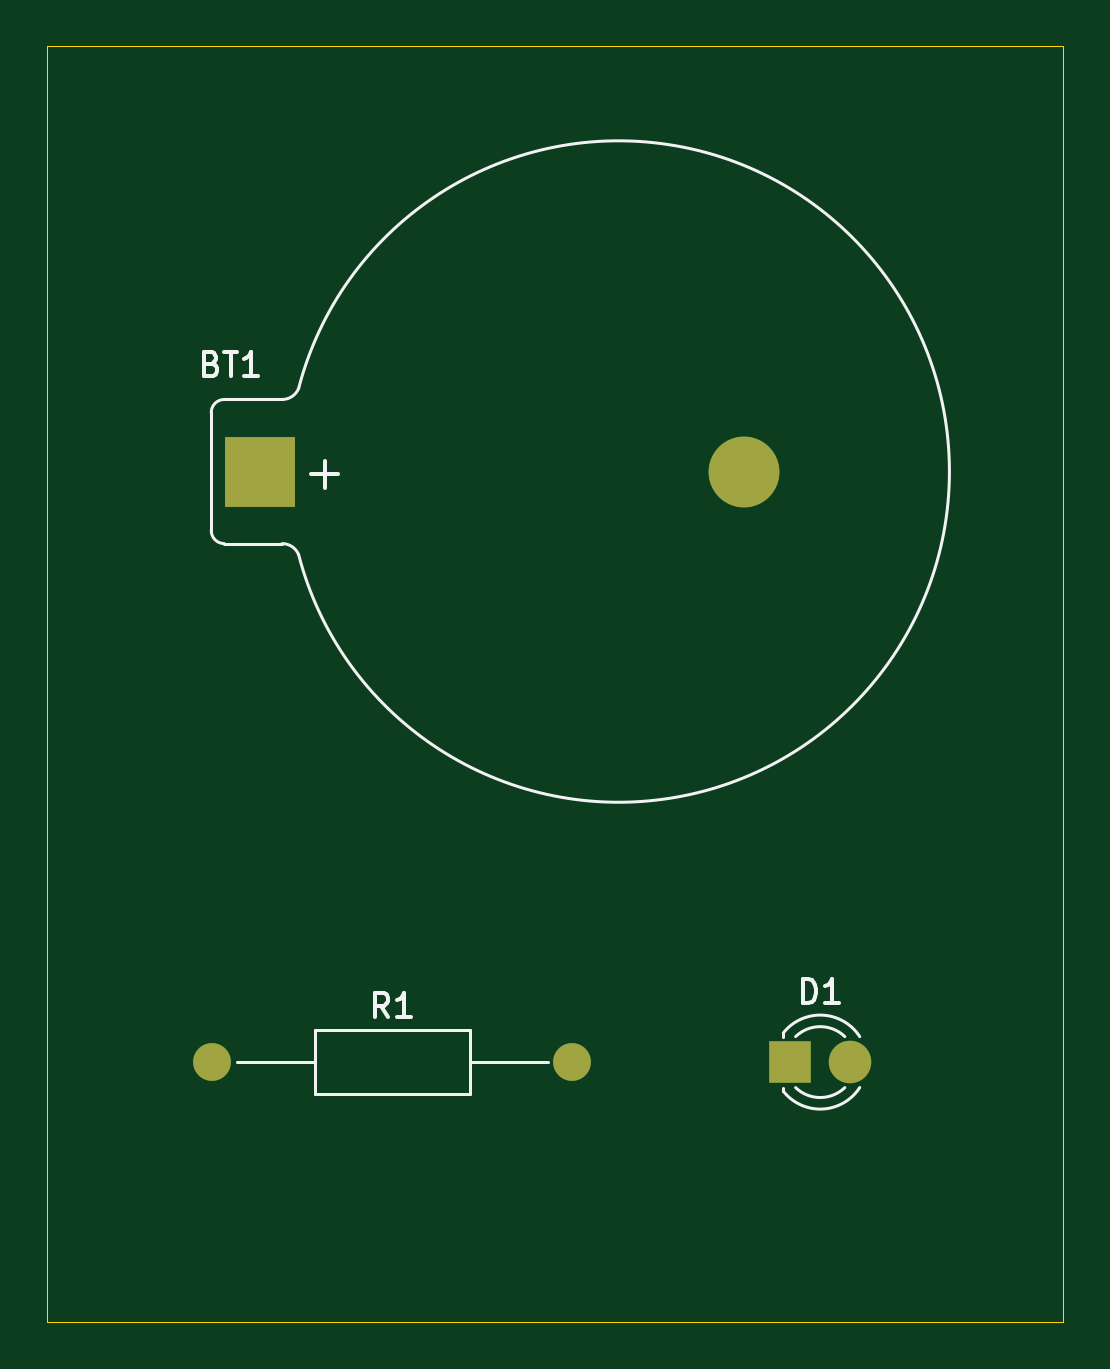
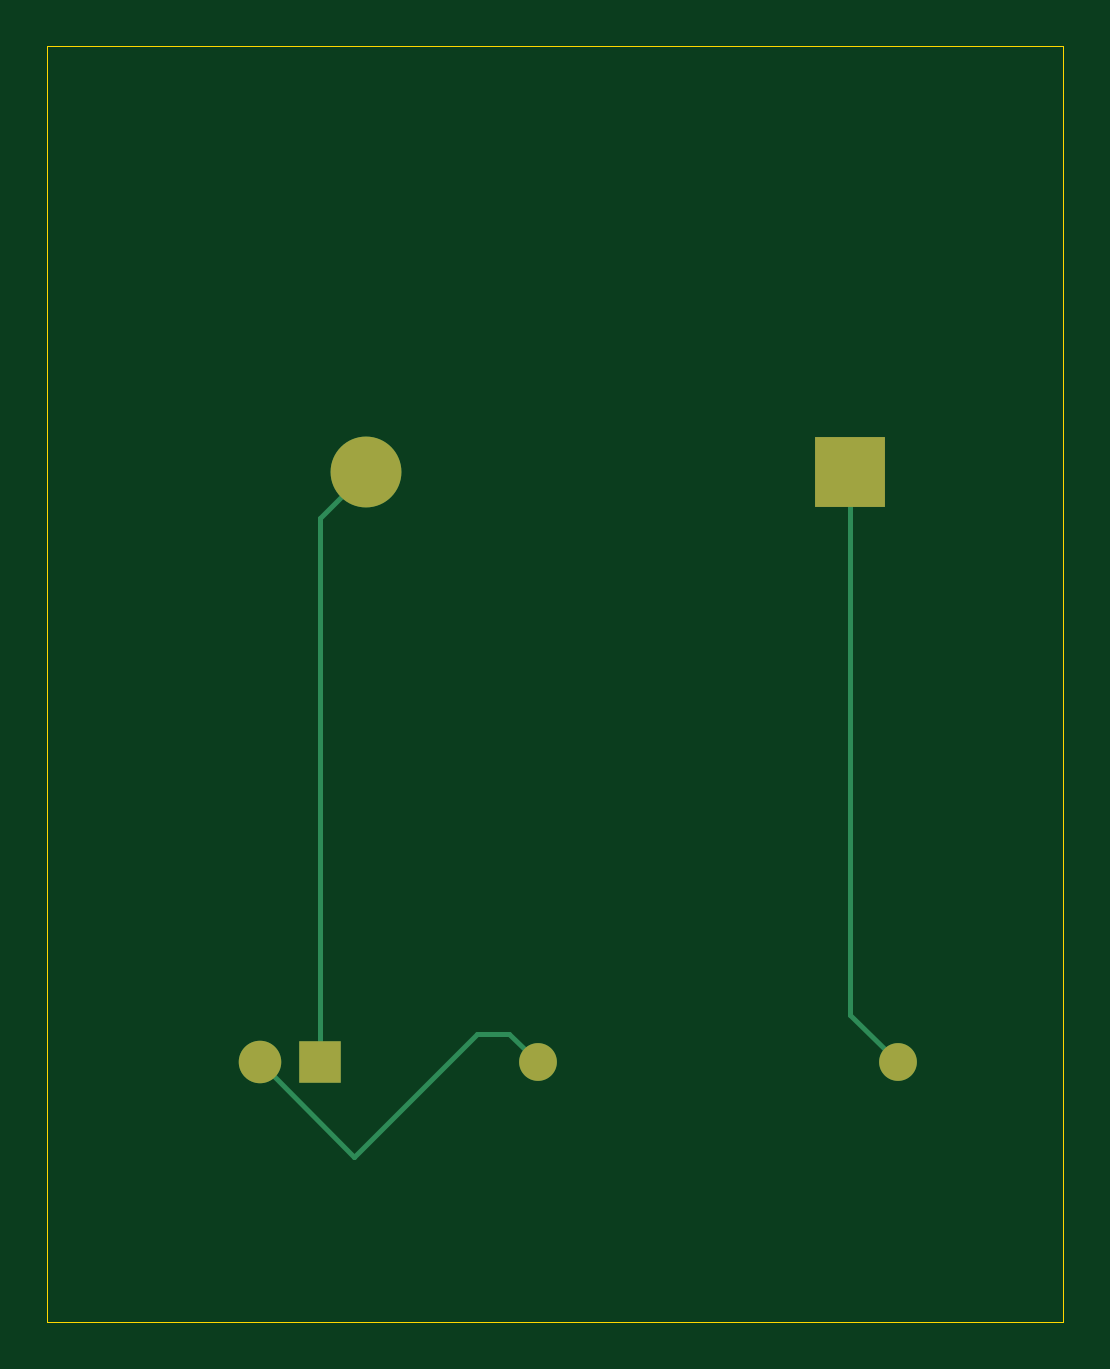
Circuit board: 9 layer files. Board 43.0 x 54.0 mm.
- bottom_copper: circuit-B_Cu.gbr (1771 bytes)
- bottom_mask: circuit-B_Mask.gbr (836 bytes)
- paste: circuit-B_Paste.gbr (454 bytes)
- bottom_silk: circuit-B_Silkscreen.gbr (455 bytes)
- outline: circuit-Edge_Cuts.gbr (738 bytes)
- top_copper: circuit-F_Cu.gbr (1235 bytes)
- top_mask: circuit-F_Mask.gbr (836 bytes)
- paste: circuit-F_Paste.gbr (454 bytes)
- top_silk: circuit-F_Silkscreen.gbr (4976 bytes)

=== bottom_copper: circuit-B_Cu.gbr ===
%TF.GenerationSoftware,KiCad,Pcbnew,8.0.2-1*%
%TF.CreationDate,2024-05-29T18:24:22-05:00*%
%TF.ProjectId,circuit,63697263-7569-4742-9e6b-696361645f70,rev?*%
%TF.SameCoordinates,Original*%
%TF.FileFunction,Copper,L2,Bot*%
%TF.FilePolarity,Positive*%
%FSLAX46Y46*%
G04 Gerber Fmt 4.6, Leading zero omitted, Abs format (unit mm)*
G04 Created by KiCad (PCBNEW 8.0.2-1) date 2024-05-29 18:24:22*
%MOMM*%
%LPD*%
G01*
G04 APERTURE LIST*
%TA.AperFunction,ComponentPad*%
%ADD10C,1.600000*%
%TD*%
%TA.AperFunction,ComponentPad*%
%ADD11O,1.600000X1.600000*%
%TD*%
%TA.AperFunction,ComponentPad*%
%ADD12R,1.800000X1.800000*%
%TD*%
%TA.AperFunction,ComponentPad*%
%ADD13C,1.800000*%
%TD*%
%TA.AperFunction,ComponentPad*%
%ADD14R,3.000000X3.000000*%
%TD*%
%TA.AperFunction,ComponentPad*%
%ADD15C,3.000000*%
%TD*%
%TA.AperFunction,Conductor*%
%ADD16C,0.200000*%
%TD*%
G04 APERTURE END LIST*
D10*
%TO.P,R1,1*%
%TO.N,Net-(BT1-+)*%
X119000000Y-104000000D03*
D11*
%TO.P,R1,2*%
%TO.N,Net-(D1-A)*%
X134240000Y-104000000D03*
%TD*%
D12*
%TO.P,D1,1,K*%
%TO.N,Net-(BT1--)*%
X143460000Y-104000000D03*
D13*
%TO.P,D1,2,A*%
%TO.N,Net-(D1-A)*%
X146000000Y-104000000D03*
%TD*%
D14*
%TO.P,BT1,1,+*%
%TO.N,Net-(BT1-+)*%
X121000000Y-79000000D03*
D15*
%TO.P,BT1,2,-*%
%TO.N,Net-(BT1--)*%
X141490000Y-79000000D03*
%TD*%
D16*
%TO.N,Net-(BT1-+)*%
X121000000Y-79000000D02*
X121000000Y-102000000D01*
X121000000Y-102000000D02*
X119000000Y-104000000D01*
%TO.N,Net-(BT1--)*%
X143460000Y-104000000D02*
X143460000Y-80970000D01*
X143460000Y-80970000D02*
X141490000Y-79000000D01*
%TO.N,Net-(D1-A)*%
X134240000Y-104000000D02*
X135440000Y-102800000D01*
X136800000Y-102800000D02*
X142000000Y-108000000D01*
X142000000Y-108000000D02*
X146000000Y-104000000D01*
X135440000Y-102800000D02*
X136800000Y-102800000D01*
%TD*%
M02*

=== bottom_mask: circuit-B_Mask.gbr ===
%TF.GenerationSoftware,KiCad,Pcbnew,8.0.2-1*%
%TF.CreationDate,2024-05-29T18:24:22-05:00*%
%TF.ProjectId,circuit,63697263-7569-4742-9e6b-696361645f70,rev?*%
%TF.SameCoordinates,Original*%
%TF.FileFunction,Soldermask,Bot*%
%TF.FilePolarity,Negative*%
%FSLAX46Y46*%
G04 Gerber Fmt 4.6, Leading zero omitted, Abs format (unit mm)*
G04 Created by KiCad (PCBNEW 8.0.2-1) date 2024-05-29 18:24:22*
%MOMM*%
%LPD*%
G01*
G04 APERTURE LIST*
%ADD10C,1.600000*%
%ADD11O,1.600000X1.600000*%
%ADD12R,1.800000X1.800000*%
%ADD13C,1.800000*%
%ADD14R,3.000000X3.000000*%
%ADD15C,3.000000*%
G04 APERTURE END LIST*
D10*
%TO.C,R1*%
X119000000Y-104000000D03*
D11*
X134240000Y-104000000D03*
%TD*%
D12*
%TO.C,D1*%
X143460000Y-104000000D03*
D13*
X146000000Y-104000000D03*
%TD*%
D14*
%TO.C,BT1*%
X121000000Y-79000000D03*
D15*
X141490000Y-79000000D03*
%TD*%
M02*

=== paste: circuit-B_Paste.gbr ===
%TF.GenerationSoftware,KiCad,Pcbnew,8.0.2-1*%
%TF.CreationDate,2024-05-29T18:24:22-05:00*%
%TF.ProjectId,circuit,63697263-7569-4742-9e6b-696361645f70,rev?*%
%TF.SameCoordinates,Original*%
%TF.FileFunction,Paste,Bot*%
%TF.FilePolarity,Positive*%
%FSLAX46Y46*%
G04 Gerber Fmt 4.6, Leading zero omitted, Abs format (unit mm)*
G04 Created by KiCad (PCBNEW 8.0.2-1) date 2024-05-29 18:24:22*
%MOMM*%
%LPD*%
G01*
G04 APERTURE LIST*
G04 APERTURE END LIST*
M02*

=== bottom_silk: circuit-B_Silkscreen.gbr ===
%TF.GenerationSoftware,KiCad,Pcbnew,8.0.2-1*%
%TF.CreationDate,2024-05-29T18:24:22-05:00*%
%TF.ProjectId,circuit,63697263-7569-4742-9e6b-696361645f70,rev?*%
%TF.SameCoordinates,Original*%
%TF.FileFunction,Legend,Bot*%
%TF.FilePolarity,Positive*%
%FSLAX46Y46*%
G04 Gerber Fmt 4.6, Leading zero omitted, Abs format (unit mm)*
G04 Created by KiCad (PCBNEW 8.0.2-1) date 2024-05-29 18:24:22*
%MOMM*%
%LPD*%
G01*
G04 APERTURE LIST*
G04 APERTURE END LIST*
M02*

=== outline: circuit-Edge_Cuts.gbr ===
%TF.GenerationSoftware,KiCad,Pcbnew,8.0.2-1*%
%TF.CreationDate,2024-05-29T18:24:22-05:00*%
%TF.ProjectId,circuit,63697263-7569-4742-9e6b-696361645f70,rev?*%
%TF.SameCoordinates,Original*%
%TF.FileFunction,Profile,NP*%
%FSLAX46Y46*%
G04 Gerber Fmt 4.6, Leading zero omitted, Abs format (unit mm)*
G04 Created by KiCad (PCBNEW 8.0.2-1) date 2024-05-29 18:24:22*
%MOMM*%
%LPD*%
G01*
G04 APERTURE LIST*
%TA.AperFunction,Profile*%
%ADD10C,0.050000*%
%TD*%
G04 APERTURE END LIST*
D10*
X112000000Y-61000000D02*
X112000000Y-63000000D01*
X112000000Y-115000000D02*
X155000000Y-115000000D01*
X155000000Y-115000000D02*
X155000000Y-61000000D01*
X155000000Y-61000000D02*
X112000000Y-61000000D01*
X112000000Y-63000000D02*
X112000000Y-115000000D01*
M02*

=== top_copper: circuit-F_Cu.gbr ===
%TF.GenerationSoftware,KiCad,Pcbnew,8.0.2-1*%
%TF.CreationDate,2024-05-29T18:24:22-05:00*%
%TF.ProjectId,circuit,63697263-7569-4742-9e6b-696361645f70,rev?*%
%TF.SameCoordinates,Original*%
%TF.FileFunction,Copper,L1,Top*%
%TF.FilePolarity,Positive*%
%FSLAX46Y46*%
G04 Gerber Fmt 4.6, Leading zero omitted, Abs format (unit mm)*
G04 Created by KiCad (PCBNEW 8.0.2-1) date 2024-05-29 18:24:22*
%MOMM*%
%LPD*%
G01*
G04 APERTURE LIST*
%TA.AperFunction,ComponentPad*%
%ADD10C,1.600000*%
%TD*%
%TA.AperFunction,ComponentPad*%
%ADD11O,1.600000X1.600000*%
%TD*%
%TA.AperFunction,ComponentPad*%
%ADD12R,1.800000X1.800000*%
%TD*%
%TA.AperFunction,ComponentPad*%
%ADD13C,1.800000*%
%TD*%
%TA.AperFunction,ComponentPad*%
%ADD14R,3.000000X3.000000*%
%TD*%
%TA.AperFunction,ComponentPad*%
%ADD15C,3.000000*%
%TD*%
G04 APERTURE END LIST*
D10*
%TO.P,R1,1*%
%TO.N,Net-(BT1-+)*%
X119000000Y-104000000D03*
D11*
%TO.P,R1,2*%
%TO.N,Net-(D1-A)*%
X134240000Y-104000000D03*
%TD*%
D12*
%TO.P,D1,1,K*%
%TO.N,Net-(BT1--)*%
X143460000Y-104000000D03*
D13*
%TO.P,D1,2,A*%
%TO.N,Net-(D1-A)*%
X146000000Y-104000000D03*
%TD*%
D14*
%TO.P,BT1,1,+*%
%TO.N,Net-(BT1-+)*%
X121000000Y-79000000D03*
D15*
%TO.P,BT1,2,-*%
%TO.N,Net-(BT1--)*%
X141490000Y-79000000D03*
%TD*%
M02*

=== top_mask: circuit-F_Mask.gbr ===
%TF.GenerationSoftware,KiCad,Pcbnew,8.0.2-1*%
%TF.CreationDate,2024-05-29T18:24:22-05:00*%
%TF.ProjectId,circuit,63697263-7569-4742-9e6b-696361645f70,rev?*%
%TF.SameCoordinates,Original*%
%TF.FileFunction,Soldermask,Top*%
%TF.FilePolarity,Negative*%
%FSLAX46Y46*%
G04 Gerber Fmt 4.6, Leading zero omitted, Abs format (unit mm)*
G04 Created by KiCad (PCBNEW 8.0.2-1) date 2024-05-29 18:24:22*
%MOMM*%
%LPD*%
G01*
G04 APERTURE LIST*
%ADD10C,1.600000*%
%ADD11O,1.600000X1.600000*%
%ADD12R,1.800000X1.800000*%
%ADD13C,1.800000*%
%ADD14R,3.000000X3.000000*%
%ADD15C,3.000000*%
G04 APERTURE END LIST*
D10*
%TO.C,R1*%
X119000000Y-104000000D03*
D11*
X134240000Y-104000000D03*
%TD*%
D12*
%TO.C,D1*%
X143460000Y-104000000D03*
D13*
X146000000Y-104000000D03*
%TD*%
D14*
%TO.C,BT1*%
X121000000Y-79000000D03*
D15*
X141490000Y-79000000D03*
%TD*%
M02*

=== paste: circuit-F_Paste.gbr ===
%TF.GenerationSoftware,KiCad,Pcbnew,8.0.2-1*%
%TF.CreationDate,2024-05-29T18:24:22-05:00*%
%TF.ProjectId,circuit,63697263-7569-4742-9e6b-696361645f70,rev?*%
%TF.SameCoordinates,Original*%
%TF.FileFunction,Paste,Top*%
%TF.FilePolarity,Positive*%
%FSLAX46Y46*%
G04 Gerber Fmt 4.6, Leading zero omitted, Abs format (unit mm)*
G04 Created by KiCad (PCBNEW 8.0.2-1) date 2024-05-29 18:24:22*
%MOMM*%
%LPD*%
G01*
G04 APERTURE LIST*
G04 APERTURE END LIST*
M02*

=== top_silk: circuit-F_Silkscreen.gbr ===
%TF.GenerationSoftware,KiCad,Pcbnew,8.0.2-1*%
%TF.CreationDate,2024-05-29T18:24:22-05:00*%
%TF.ProjectId,circuit,63697263-7569-4742-9e6b-696361645f70,rev?*%
%TF.SameCoordinates,Original*%
%TF.FileFunction,Legend,Top*%
%TF.FilePolarity,Positive*%
%FSLAX46Y46*%
G04 Gerber Fmt 4.6, Leading zero omitted, Abs format (unit mm)*
G04 Created by KiCad (PCBNEW 8.0.2-1) date 2024-05-29 18:24:22*
%MOMM*%
%LPD*%
G01*
G04 APERTURE LIST*
%ADD10C,0.150000*%
%ADD11C,0.120000*%
G04 APERTURE END LIST*
D10*
X126453333Y-102084819D02*
X126120000Y-101608628D01*
X125881905Y-102084819D02*
X125881905Y-101084819D01*
X125881905Y-101084819D02*
X126262857Y-101084819D01*
X126262857Y-101084819D02*
X126358095Y-101132438D01*
X126358095Y-101132438D02*
X126405714Y-101180057D01*
X126405714Y-101180057D02*
X126453333Y-101275295D01*
X126453333Y-101275295D02*
X126453333Y-101418152D01*
X126453333Y-101418152D02*
X126405714Y-101513390D01*
X126405714Y-101513390D02*
X126358095Y-101561009D01*
X126358095Y-101561009D02*
X126262857Y-101608628D01*
X126262857Y-101608628D02*
X125881905Y-101608628D01*
X127405714Y-102084819D02*
X126834286Y-102084819D01*
X127120000Y-102084819D02*
X127120000Y-101084819D01*
X127120000Y-101084819D02*
X127024762Y-101227676D01*
X127024762Y-101227676D02*
X126929524Y-101322914D01*
X126929524Y-101322914D02*
X126834286Y-101370533D01*
X143991905Y-101494819D02*
X143991905Y-100494819D01*
X143991905Y-100494819D02*
X144230000Y-100494819D01*
X144230000Y-100494819D02*
X144372857Y-100542438D01*
X144372857Y-100542438D02*
X144468095Y-100637676D01*
X144468095Y-100637676D02*
X144515714Y-100732914D01*
X144515714Y-100732914D02*
X144563333Y-100923390D01*
X144563333Y-100923390D02*
X144563333Y-101066247D01*
X144563333Y-101066247D02*
X144515714Y-101256723D01*
X144515714Y-101256723D02*
X144468095Y-101351961D01*
X144468095Y-101351961D02*
X144372857Y-101447200D01*
X144372857Y-101447200D02*
X144230000Y-101494819D01*
X144230000Y-101494819D02*
X143991905Y-101494819D01*
X145515714Y-101494819D02*
X144944286Y-101494819D01*
X145230000Y-101494819D02*
X145230000Y-100494819D01*
X145230000Y-100494819D02*
X145134762Y-100637676D01*
X145134762Y-100637676D02*
X145039524Y-100732914D01*
X145039524Y-100732914D02*
X144944286Y-100780533D01*
X118964285Y-74431009D02*
X119107142Y-74478628D01*
X119107142Y-74478628D02*
X119154761Y-74526247D01*
X119154761Y-74526247D02*
X119202380Y-74621485D01*
X119202380Y-74621485D02*
X119202380Y-74764342D01*
X119202380Y-74764342D02*
X119154761Y-74859580D01*
X119154761Y-74859580D02*
X119107142Y-74907200D01*
X119107142Y-74907200D02*
X119011904Y-74954819D01*
X119011904Y-74954819D02*
X118630952Y-74954819D01*
X118630952Y-74954819D02*
X118630952Y-73954819D01*
X118630952Y-73954819D02*
X118964285Y-73954819D01*
X118964285Y-73954819D02*
X119059523Y-74002438D01*
X119059523Y-74002438D02*
X119107142Y-74050057D01*
X119107142Y-74050057D02*
X119154761Y-74145295D01*
X119154761Y-74145295D02*
X119154761Y-74240533D01*
X119154761Y-74240533D02*
X119107142Y-74335771D01*
X119107142Y-74335771D02*
X119059523Y-74383390D01*
X119059523Y-74383390D02*
X118964285Y-74431009D01*
X118964285Y-74431009D02*
X118630952Y-74431009D01*
X119488095Y-73954819D02*
X120059523Y-73954819D01*
X119773809Y-74954819D02*
X119773809Y-73954819D01*
X120916666Y-74954819D02*
X120345238Y-74954819D01*
X120630952Y-74954819D02*
X120630952Y-73954819D01*
X120630952Y-73954819D02*
X120535714Y-74097676D01*
X120535714Y-74097676D02*
X120440476Y-74192914D01*
X120440476Y-74192914D02*
X120345238Y-74240533D01*
X123178571Y-79114700D02*
X124321429Y-79114700D01*
X123750000Y-79686128D02*
X123750000Y-78543271D01*
D11*
%TO.C,R1*%
X120040000Y-104000000D02*
X123350000Y-104000000D01*
X123350000Y-102630000D02*
X123350000Y-105370000D01*
X123350000Y-105370000D02*
X129890000Y-105370000D01*
X129890000Y-102630000D02*
X123350000Y-102630000D01*
X129890000Y-105370000D02*
X129890000Y-102630000D01*
X133200000Y-104000000D02*
X129890000Y-104000000D01*
%TO.C,D1*%
X143170000Y-102764000D02*
X143170000Y-102920000D01*
X143170000Y-105080000D02*
X143170000Y-105236000D01*
X143170000Y-102764484D02*
G75*
G02*
X146402335Y-102921392I1560000J-1235516D01*
G01*
X143689039Y-102920000D02*
G75*
G02*
X145771130Y-102920163I1040961J-1080000D01*
G01*
X145771130Y-105079837D02*
G75*
G02*
X143689039Y-105080000I-1041130J1079837D01*
G01*
X146402335Y-105078608D02*
G75*
G02*
X143170000Y-105235516I-1672335J1078608D01*
G01*
%TO.C,BT1*%
X118950000Y-76500000D02*
X118950000Y-81500000D01*
X119500000Y-82050000D02*
X121950000Y-82050000D01*
X121950000Y-75950000D02*
X119500000Y-75950000D01*
X118950000Y-76500000D02*
G75*
G02*
X119500000Y-75950000I549999J1D01*
G01*
X119500000Y-82050000D02*
G75*
G02*
X118950000Y-81500000I-1J549999D01*
G01*
X121950000Y-82050000D02*
G75*
G02*
X122649996Y-82520002I0J-756270D01*
G01*
X122650000Y-75480000D02*
G75*
G02*
X121950000Y-75949998I-700000J286280D01*
G01*
X122650000Y-75480000D02*
G75*
G02*
X150200000Y-79000000I13550125J-3520031D01*
G01*
X150200000Y-79000000D02*
G75*
G02*
X122650000Y-82520000I-13999875J30D01*
G01*
%TD*%
M02*

